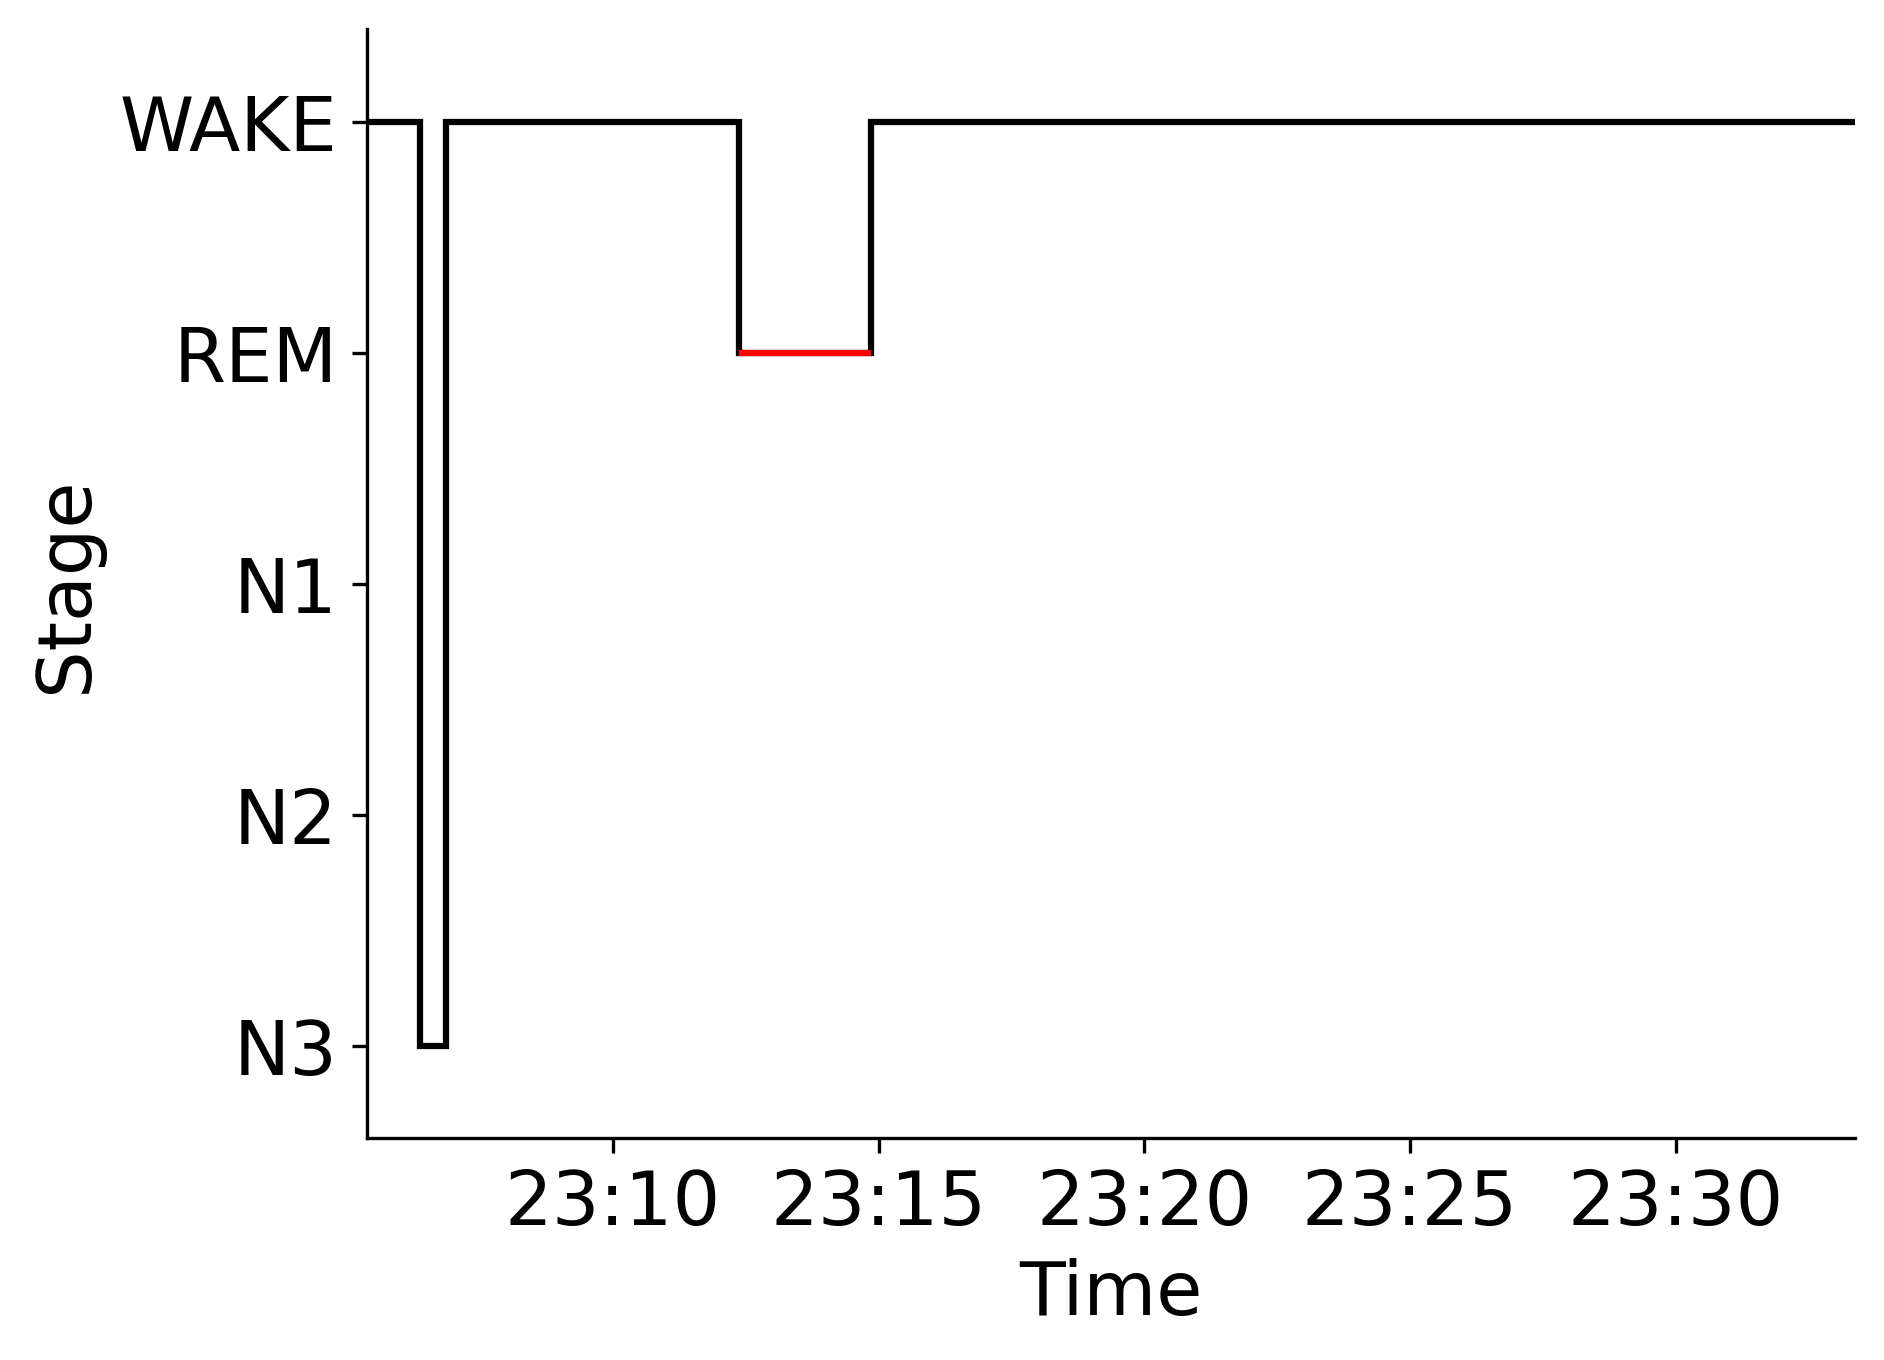

The table this chart was drawn from, first rows:
Epoch, Subject, Session, Recording, RecordingEpoch, Time, Stage
0, sub-00056, ses-2, sub-00056_ses-2_task-sleep_acq-20160921T…, 0, 2016-09-21 23:05:21.946673+00:00, WAKE
1, sub-00056, ses-2, sub-00056_ses-2_task-sleep_acq-20160921T…, 1, 2016-09-21 23:05:51.946673+00:00, WAKE
2, sub-00056, ses-2, sub-00056_ses-2_task-sleep_acq-20160921T…, 2, 2016-09-21 23:06:21.946673+00:00, N3
3, sub-00056, ses-2, sub-00056_ses-2_task-sleep_acq-20160921T…, 3, 2016-09-21 23:06:51.946673+00:00, WAKE
4, sub-00056, ses-2, sub-00056_ses-2_task-sleep_acq-20160921T…, 4, 2016-09-21 23:07:21.946673+00:00, WAKE
5, sub-00056, ses-2, sub-00056_ses-2_task-sleep_acq-20160921T…, 5, 2016-09-21 23:07:51.946673+00:00, WAKE
6, sub-00056, ses-2, sub-00056_ses-2_task-sleep_acq-20160921T…, 6, 2016-09-21 23:08:21.946673+00:00, WAKE
7, sub-00056, ses-2, sub-00056_ses-2_task-sleep_acq-20160921T…, 7, 2016-09-21 23:08:51.946673+00:00, WAKE
8, sub-00056, ses-2, sub-00056_ses-2_task-sleep_acq-20160921T…, 8, 2016-09-21 23:09:21.946673+00:00, WAKE
9, sub-00056, ses-2, sub-00056_ses-2_task-sleep_acq-20160921T…, 9, 2016-09-21 23:09:51.946673+00:00, WAKE
10, sub-00056, ses-2, sub-00056_ses-2_task-sleep_acq-20160921T…, 10, 2016-09-21 23:10:21.946673+00:00, WAKE
11, sub-00056, ses-2, sub-00056_ses-2_task-sleep_acq-20160921T…, 11, 2016-09-21 23:10:51.946673+00:00, WAKE
12, sub-00056, ses-2, sub-00056_ses-2_task-sleep_acq-20160921T…, 12, 2016-09-21 23:11:21.946673+00:00, WAKE
13, sub-00056, ses-2, sub-00056_ses-2_task-sleep_acq-20160921T…, 13, 2016-09-21 23:11:51.946673+00:00, WAKE
14, sub-00056, ses-2, sub-00056_ses-2_task-sleep_acq-20160921T…, 14, 2016-09-21 23:12:21.946673+00:00, REM
15, sub-00056, ses-2, sub-00056_ses-2_task-sleep_acq-20160921T…, 15, 2016-09-21 23:12:51.946673+00:00, REM
16, sub-00056, ses-2, sub-00056_ses-2_task-sleep_acq-20160921T…, 16, 2016-09-21 23:13:21.946673+00:00, REM
17, sub-00056, ses-2, sub-00056_ses-2_task-sleep_acq-20160921T…, 17, 2016-09-21 23:13:51.946673+00:00, REM
18, sub-00056, ses-2, sub-00056_ses-2_task-sleep_acq-20160921T…, 18, 2016-09-21 23:14:21.946673+00:00, REM
19, sub-00056, ses-2, sub-00056_ses-2_task-sleep_acq-20160921T…, 19, 2016-09-21 23:14:51.946673+00:00, WAKE
20, sub-00056, ses-2, sub-00056_ses-2_task-sleep_acq-20160921T…, 20, 2016-09-21 23:15:21.946673+00:00, WAKE
21, sub-00056, ses-2, sub-00056_ses-2_task-sleep_acq-20160921T…, 21, 2016-09-21 23:15:51.946673+00:00, WAKE
22, sub-00056, ses-2, sub-00056_ses-2_task-sleep_acq-20160921T…, 22, 2016-09-21 23:16:21.946673+00:00, WAKE
23, sub-00056, ses-2, sub-00056_ses-2_task-sleep_acq-20160921T…, 23, 2016-09-21 23:16:51.946673+00:00, WAKE
24, sub-00056, ses-2, sub-00056_ses-2_task-sleep_acq-20160921T…, 24, 2016-09-21 23:17:21.946673+00:00, WAKE
25, sub-00056, ses-2, sub-00056_ses-2_task-sleep_acq-20160921T…, 25, 2016-09-21 23:17:51.946673+00:00, WAKE
26, sub-00056, ses-2, sub-00056_ses-2_task-sleep_acq-20160921T…, 26, 2016-09-21 23:18:21.946673+00:00, WAKE
27, sub-00056, ses-2, sub-00056_ses-2_task-sleep_acq-20160921T…, 27, 2016-09-21 23:18:51.946673+00:00, WAKE
28, sub-00056, ses-2, sub-00056_ses-2_task-sleep_acq-20160921T…, 28, 2016-09-21 23:19:21.946673+00:00, WAKE
29, sub-00056, ses-2, sub-00056_ses-2_task-sleep_acq-20160921T…, 29, 2016-09-21 23:19:51.946673+00:00, WAKE
30, sub-00056, ses-2, sub-00056_ses-2_task-sleep_acq-20160921T…, 30, 2016-09-21 23:20:21.946673+00:00, WAKE
31, sub-00056, ses-2, sub-00056_ses-2_task-sleep_acq-20160921T…, 31, 2016-09-21 23:20:51.946673+00:00, WAKE
32, sub-00056, ses-2, sub-00056_ses-2_task-sleep_acq-20160921T…, 32, 2016-09-21 23:21:21.946673+00:00, WAKE
33, sub-00056, ses-2, sub-00056_ses-2_task-sleep_acq-20160921T…, 33, 2016-09-21 23:21:51.946673+00:00, WAKE
34, sub-00056, ses-2, sub-00056_ses-2_task-sleep_acq-20160921T…, 34, 2016-09-21 23:22:21.946673+00:00, WAKE
35, sub-00056, ses-2, sub-00056_ses-2_task-sleep_acq-20160921T…, 35, 2016-09-21 23:22:51.946673+00:00, WAKE
36, sub-00056, ses-2, sub-00056_ses-2_task-sleep_acq-20160921T…, 36, 2016-09-21 23:23:21.946673+00:00, WAKE
37, sub-00056, ses-2, sub-00056_ses-2_task-sleep_acq-20160921T…, 37, 2016-09-21 23:23:51.946673+00:00, WAKE
38, sub-00056, ses-2, sub-00056_ses-2_task-sleep_acq-20160921T…, 38, 2016-09-21 23:24:21.946673+00:00, WAKE
39, sub-00056, ses-2, sub-00056_ses-2_task-sleep_acq-20160921T…, 39, 2016-09-21 23:24:51.946673+00:00, WAKE
40, sub-00056, ses-2, sub-00056_ses-2_task-sleep_acq-20160921T…, 40, 2016-09-21 23:25:21.946673+00:00, WAKE
41, sub-00056, ses-2, sub-00056_ses-2_task-sleep_acq-20160921T…, 41, 2016-09-21 23:25:51.946673+00:00, WAKE
42, sub-00056, ses-2, sub-00056_ses-2_task-sleep_acq-20160921T…, 42, 2016-09-21 23:26:21.946673+00:00, WAKE
43, sub-00056, ses-2, sub-00056_ses-2_task-sleep_acq-20160921T…, 43, 2016-09-21 23:26:51.946673+00:00, WAKE
44, sub-00056, ses-2, sub-00056_ses-2_task-sleep_acq-20160921T…, 44, 2016-09-21 23:27:21.946673+00:00, WAKE
45, sub-00056, ses-2, sub-00056_ses-2_task-sleep_acq-20160921T…, 45, 2016-09-21 23:27:51.946673+00:00, WAKE
46, sub-00056, ses-2, sub-00056_ses-2_task-sleep_acq-20160921T…, 46, 2016-09-21 23:28:21.946673+00:00, WAKE
47, sub-00056, ses-2, sub-00056_ses-2_task-sleep_acq-20160921T…, 47, 2016-09-21 23:28:51.946673+00:00, WAKE
48, sub-00056, ses-2, sub-00056_ses-2_task-sleep_acq-20160921T…, 48, 2016-09-21 23:29:21.946673+00:00, WAKE
49, sub-00056, ses-2, sub-00056_ses-2_task-sleep_acq-20160921T…, 49, 2016-09-21 23:29:51.946673+00:00, WAKE
50, sub-00056, ses-2, sub-00056_ses-2_task-sleep_acq-20160921T…, 50, 2016-09-21 23:30:21.946673+00:00, WAKE
51, sub-00056, ses-2, sub-00056_ses-2_task-sleep_acq-20160921T…, 51, 2016-09-21 23:30:51.946673+00:00, WAKE
52, sub-00056, ses-2, sub-00056_ses-2_task-sleep_acq-20160921T…, 52, 2016-09-21 23:31:21.946673+00:00, WAKE
53, sub-00056, ses-2, sub-00056_ses-2_task-sleep_acq-20160921T…, 53, 2016-09-21 23:31:51.946673+00:00, WAKE
54, sub-00056, ses-2, sub-00056_ses-2_task-sleep_acq-20160921T…, 54, 2016-09-21 23:32:21.946673+00:00, WAKE
55, sub-00056, ses-2, sub-00056_ses-2_task-sleep_acq-20160921T…, 55, 2016-09-21 23:32:51.946673+00:00, WAKE
